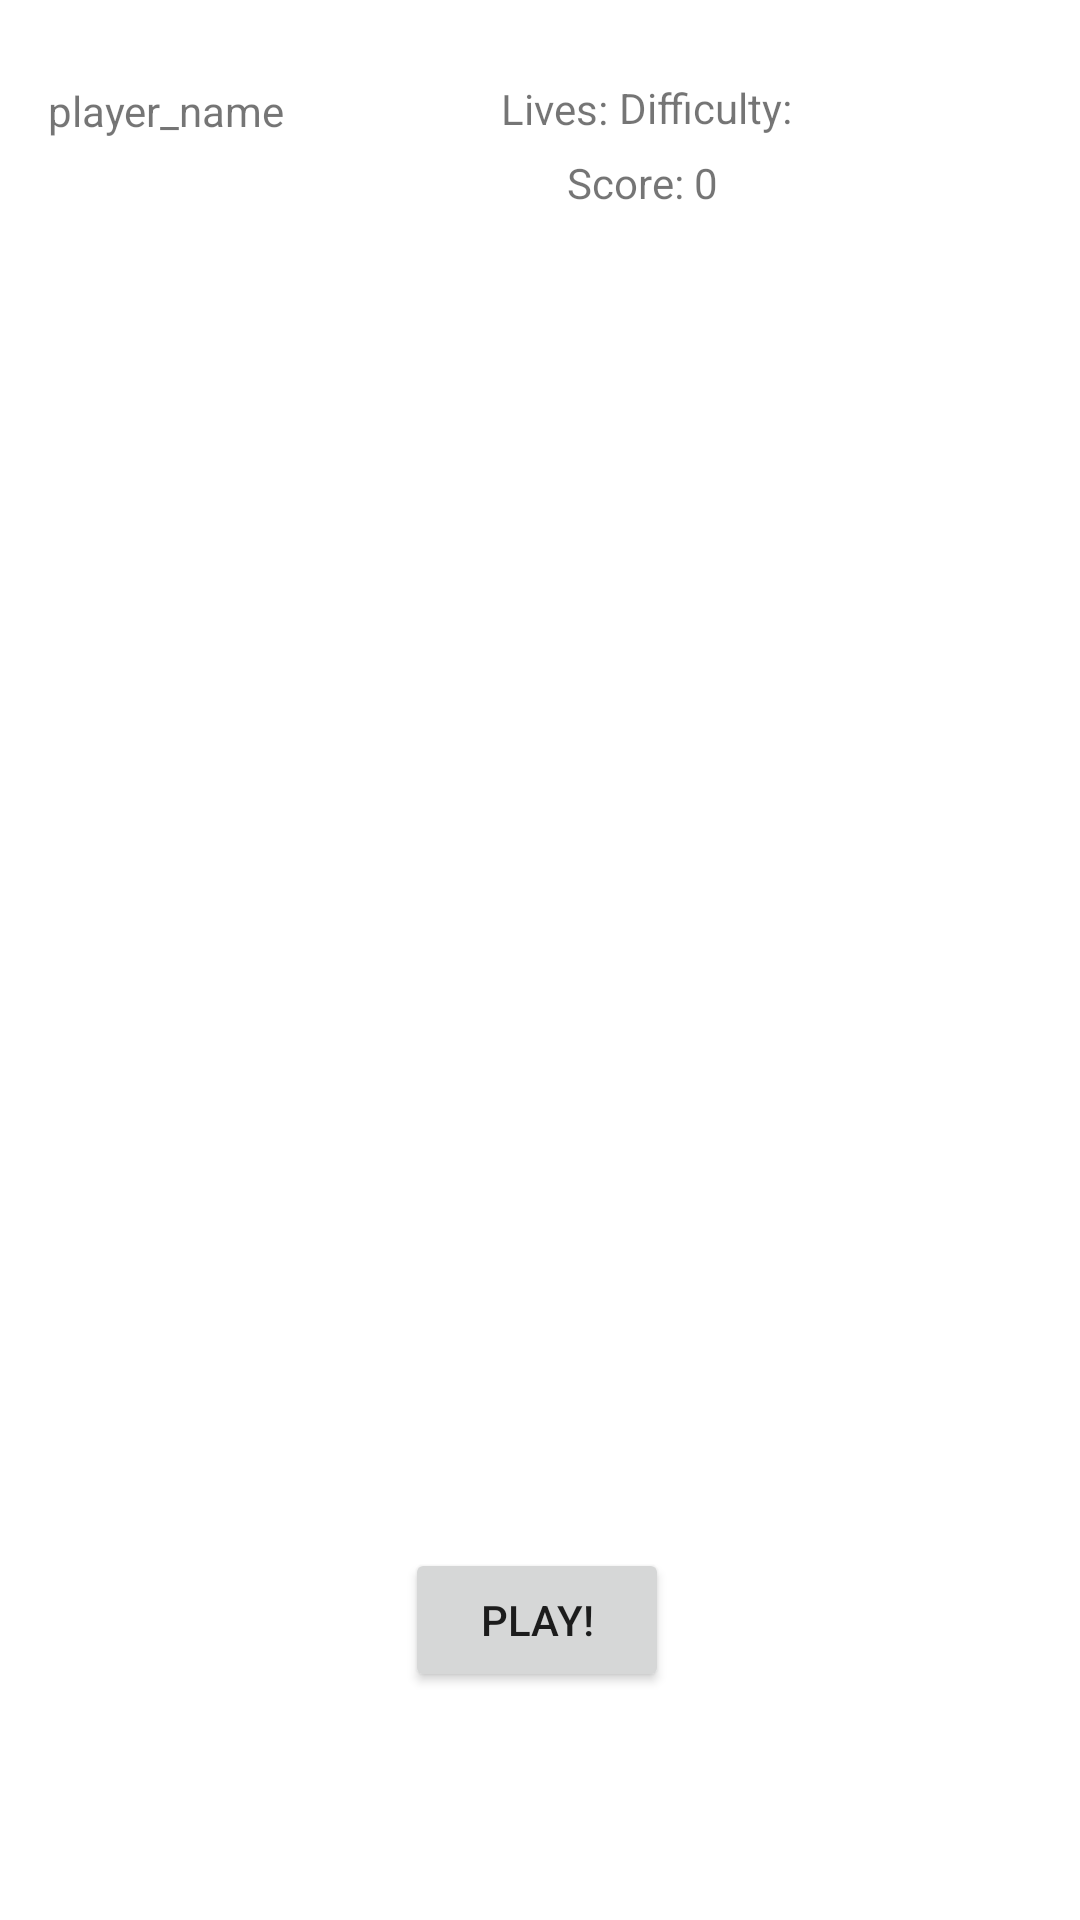

Produce the Android XML layout that renders to this screen, including the resource entries it uses.
<!-- AndroidManifest.xml: application theme Theme.FroggerApp -->
<!-- res/layout/activity_pre_game_screen.xml -->
<?xml version="1.0" encoding="utf-8"?>
<androidx.constraintlayout.widget.ConstraintLayout xmlns:android="http://schemas.android.com/apk/res/android"
    xmlns:app="http://schemas.android.com/apk/res-auto"
    xmlns:tools="http://schemas.android.com/tools"
    android:layout_width="match_parent"
    android:layout_height="match_parent"
    tools:context=".PreGameScreen">


    <TextView
        android:id="@+id/personNameTxt"
        android:layout_width="139dp"
        android:layout_height="35dp"
        android:layout_marginStart="16dp"
        android:ems="10"
        android:text="player_name"
        app:layout_constraintBottom_toBottomOf="parent"
        app:layout_constraintStart_toStartOf="parent"
        app:layout_constraintTop_toTopOf="parent"
        app:layout_constraintVertical_bias="0.045" />

    <TextView
        android:id="@+id/difficultyTxt"
        android:layout_width="135dp"
        android:layout_height="25dp"
        android:layout_marginStart="60dp"
        android:layout_marginEnd="64dp"
        android:text="Difficulty: "
        app:layout_constraintBottom_toBottomOf="parent"
        app:layout_constraintEnd_toEndOf="parent"
        app:layout_constraintHorizontal_bias="0.603"
        app:layout_constraintStart_toEndOf="@+id/livesTxt"
        app:layout_constraintTop_toTopOf="parent"
        app:layout_constraintVertical_bias="0.043" />

    <TextView
        android:id="@+id/scoreTxt"
        android:layout_width="95dp"
        android:layout_height="25dp"
        android:layout_marginEnd="76dp"
        android:text="Score: 0"
        app:layout_constraintBottom_toBottomOf="parent"
        app:layout_constraintEnd_toEndOf="parent"
        app:layout_constraintTop_toBottomOf="@+id/difficultyTxt"
        app:layout_constraintVertical_bias="0.0" />

    <TextView
        android:id="@+id/livesTxt"
        android:layout_width="48dp"
        android:layout_height="32dp"
        android:layout_marginStart="12dp"
        android:text="Lives: "
        app:layout_constraintBottom_toBottomOf="parent"
        app:layout_constraintStart_toEndOf="@+id/personNameTxt"
        app:layout_constraintTop_toTopOf="parent"
        app:layout_constraintVertical_bias="0.044" />

    <ImageView
        android:id="@+id/characterImage"
        android:layout_width="wrap_content"
        android:layout_height="wrap_content"
        android:layout_marginBottom="204dp"
        app:layout_constraintBottom_toBottomOf="parent"
        app:layout_constraintEnd_toEndOf="parent"
        app:layout_constraintHorizontal_bias="0.496"
        app:layout_constraintStart_toStartOf="parent"
        tools:srcCompat="@tools:sample/avatars" />

    <Button
        android:id="@+id/button4"
        android:layout_width="wrap_content"
        android:layout_height="wrap_content"
        android:layout_marginBottom="76dp"
        android:text="PLAY!"
        app:layout_constraintBottom_toBottomOf="parent"
        app:layout_constraintEnd_toEndOf="parent"
        app:layout_constraintHorizontal_bias="0.496"
        app:layout_constraintStart_toStartOf="parent" />




</androidx.constraintlayout.widget.ConstraintLayout>
<!-- resources referenced by this layout -->
<resources>
  <style name="Theme.FroggerApp" parent="Theme.MaterialComponents.DayNight.DarkActionBar">
          
          <item name="colorPrimary">@color/purple_500</item>
          <item name="colorPrimaryVariant">@color/purple_700</item>
          <item name="colorOnPrimary">@color/white</item>
          
          <item name="colorSecondary">@color/teal_200</item>
          <item name="colorSecondaryVariant">@color/teal_700</item>
          <item name="colorOnSecondary">@color/black</item>
          
          <item name="android:statusBarColor">?attr/colorPrimaryVariant</item>
          
      </style>
  <color name="purple_500">#FF6200EE</color>
  <color name="purple_700">#FF3700B3</color>
  <color name="white">#FFFFFFFF</color>
  <color name="teal_200">#FF03DAC5</color>
  <color name="teal_700">#FF018786</color>
  <color name="black">#FF000000</color>
</resources>
